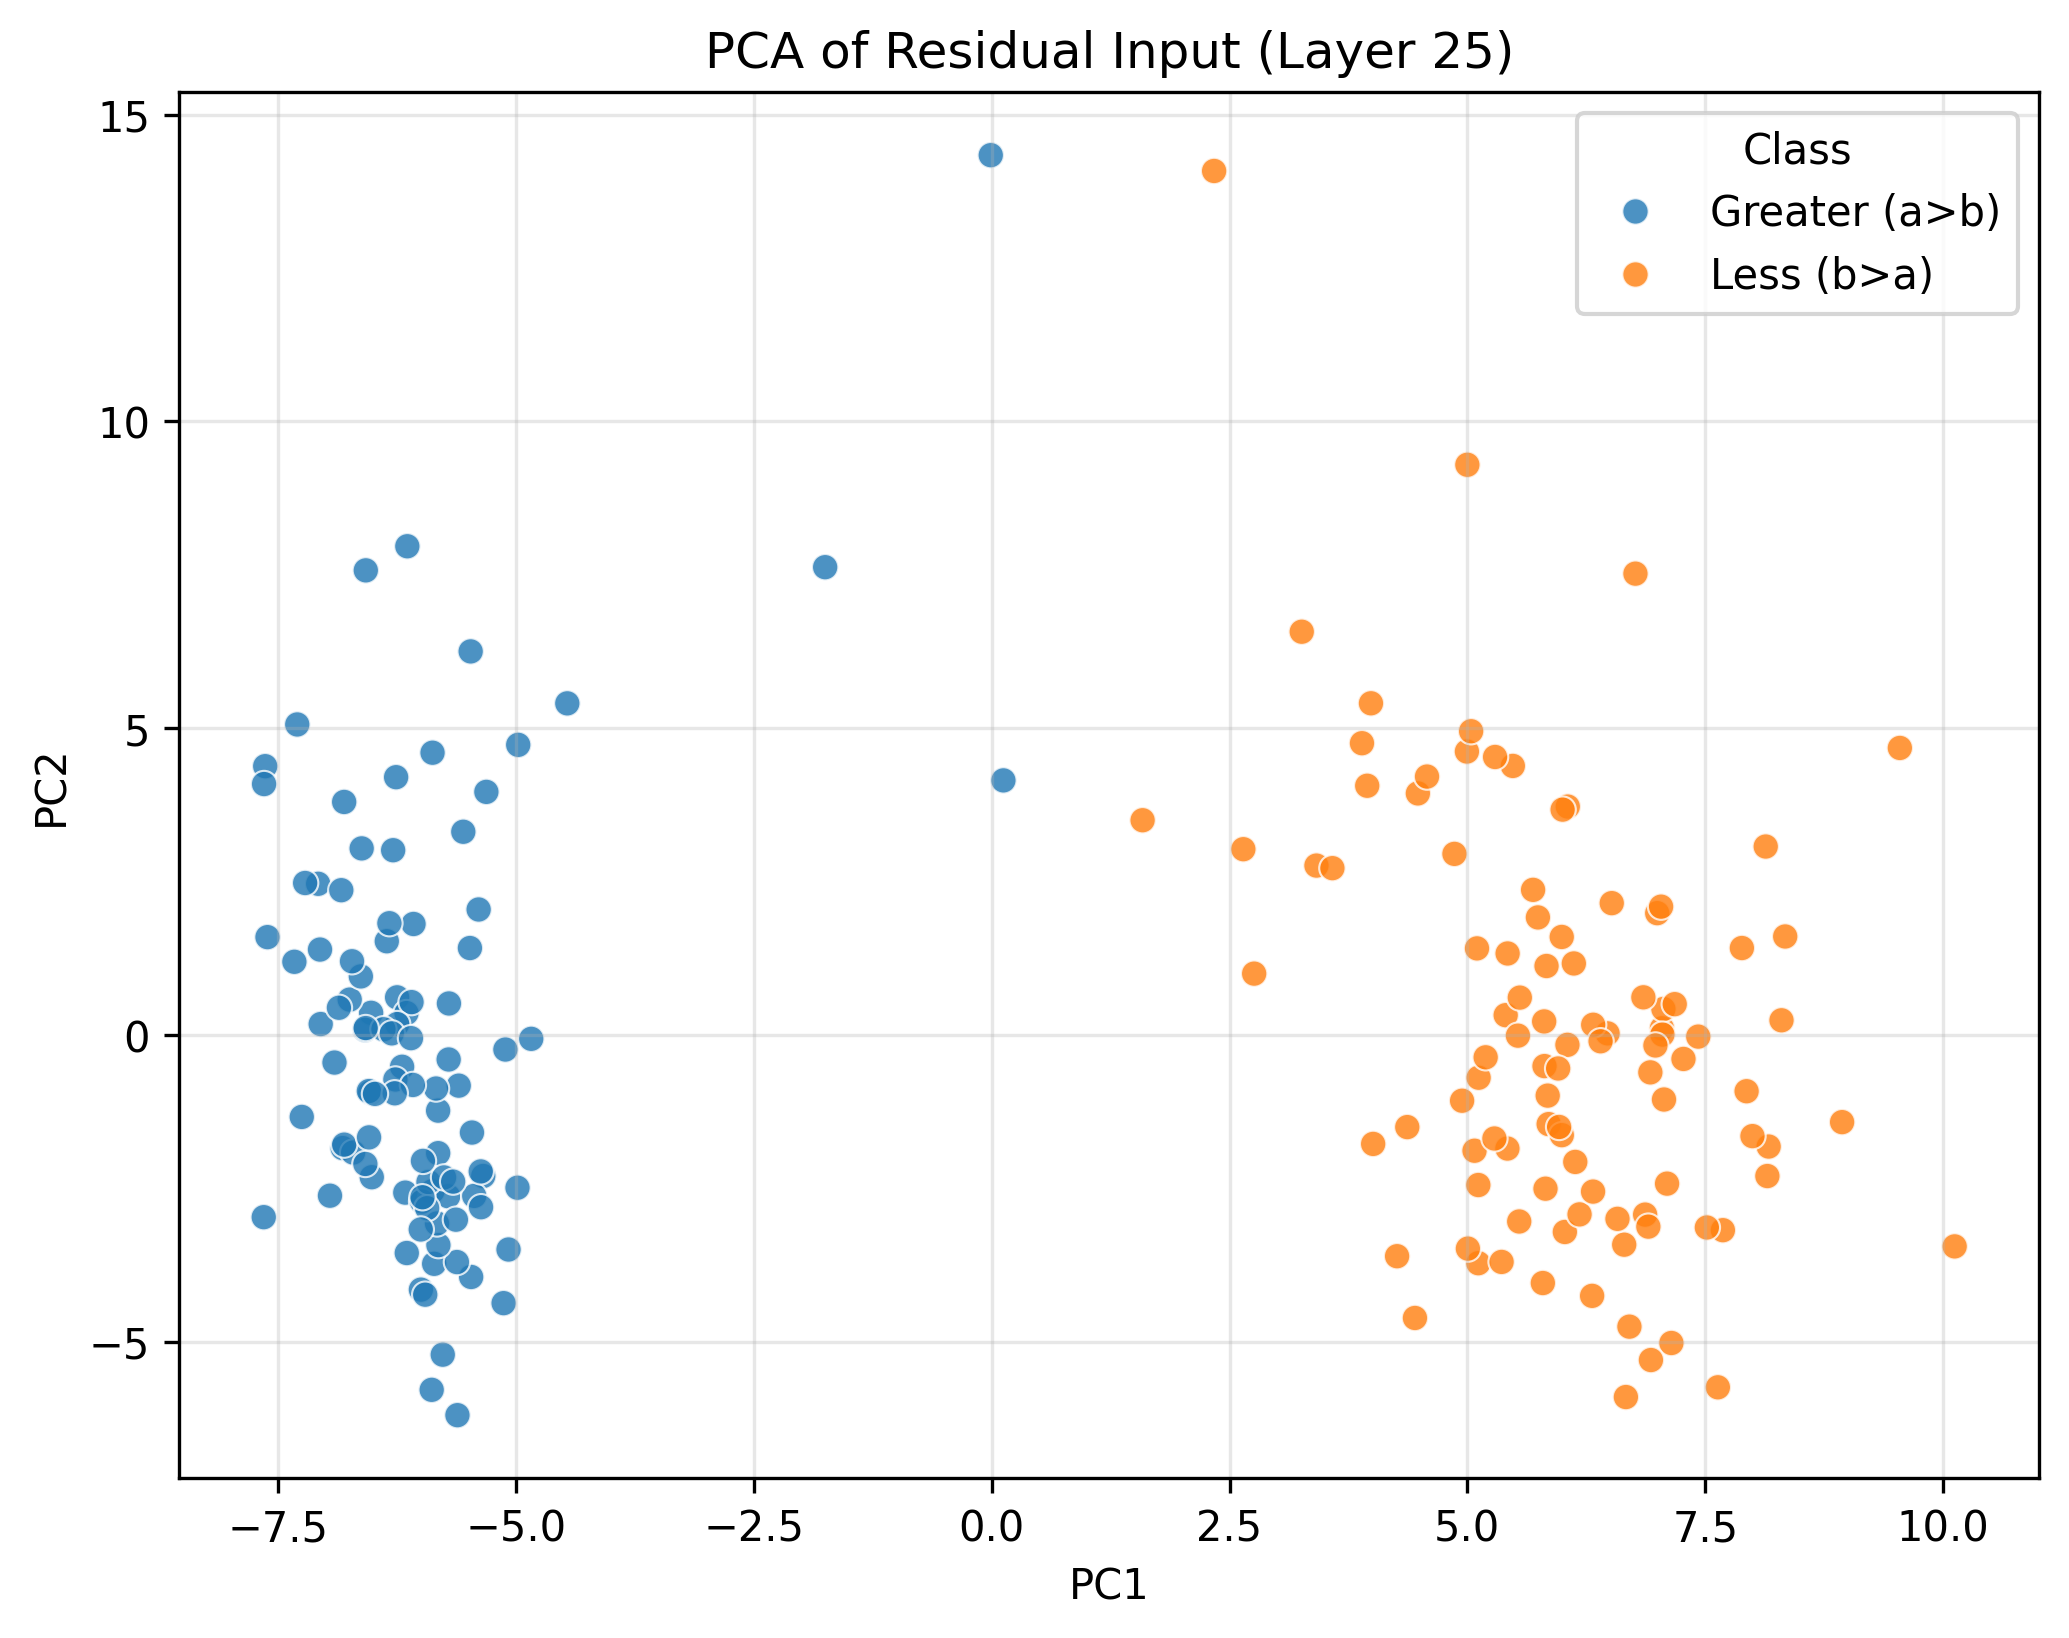

The table this chart was drawn from, first rows:
PC1, PC2, Class
-4.977, 4.727, Greater (a>b)
-5.472, -3.946, Greater (a>b)
-6.25, 0.6114, Greater (a>b)
-6.143, 7.964, Greater (a>b)
-6.523, 0.3589, Greater (a>b)
-6.748, 0.5744, Greater (a>b)
-5.861, -3.732, Greater (a>b)
-5.079, -3.499, Greater (a>b)
-6.822, -1.845, Greater (a>b)
-6.152, 0.3552, Greater (a>b)
-6.098, 0.5334, Greater (a>b)
-6.358, 1.526, Greater (a>b)
-6.249, 0.1755, Greater (a>b)
-5.879, -2.549, Greater (a>b)
-5.621, -3.703, Greater (a>b)
-5.877, 4.599, Greater (a>b)
0.1232, 4.147, Greater (a>b)
-6.586, 0.08338, Greater (a>b)
-5.345, -2.301, Greater (a>b)
-7.252, -1.338, Greater (a>b)
-6.631, 0.9524, Greater (a>b)
-5.463, -1.593, Greater (a>b)
-6.579, 7.571, Greater (a>b)
-5.713, -2.631, Greater (a>b)
-6.712, -1.918, Greater (a>b)
-6.908, -0.4519, Greater (a>b)
-6.394, 0.09125, Greater (a>b)
-7.33, 1.191, Greater (a>b)
-6.164, -2.572, Greater (a>b)
-6.306, 0.02418, Greater (a>b)
-5.987, -2.718, Greater (a>b)
-6.26, 4.2, Greater (a>b)
-5.439, -2.625, Greater (a>b)
-5.818, -1.928, Greater (a>b)
-5.477, 6.25, Greater (a>b)
-5.77, -5.213, Greater (a>b)
-7.637, 4.379, Greater (a>b)
-7.3, 5.059, Greater (a>b)
-7.061, 1.39, Greater (a>b)
-7.053, 0.1759, Greater (a>b)
-6.516, -2.32, Greater (a>b)
-6.078, 1.807, Greater (a>b)
-7.08, 2.462, Greater (a>b)
-1.751, 7.622, Greater (a>b)
-5.887, -5.786, Greater (a>b)
-7.217, 2.475, Greater (a>b)
-5.602, -0.828, Greater (a>b)
-6.534, -0.9393, Greater (a>b)
-7.652, -2.972, Greater (a>b)
-5.816, -3.428, Greater (a>b)
-6.104, -0.05357, Greater (a>b)
-5.371, -2.226, Greater (a>b)
-6.198, -0.5202, Greater (a>b)
-6.331, 1.82, Greater (a>b)
-5.819, -1.235, Greater (a>b)
-6.806, -1.789, Greater (a>b)
-6.623, 3.039, Greater (a>b)
-5.841, -0.8751, Greater (a>b)
-6.861, 0.4415, Greater (a>b)
-6, -4.153, Greater (a>b)
... 140 more rows
